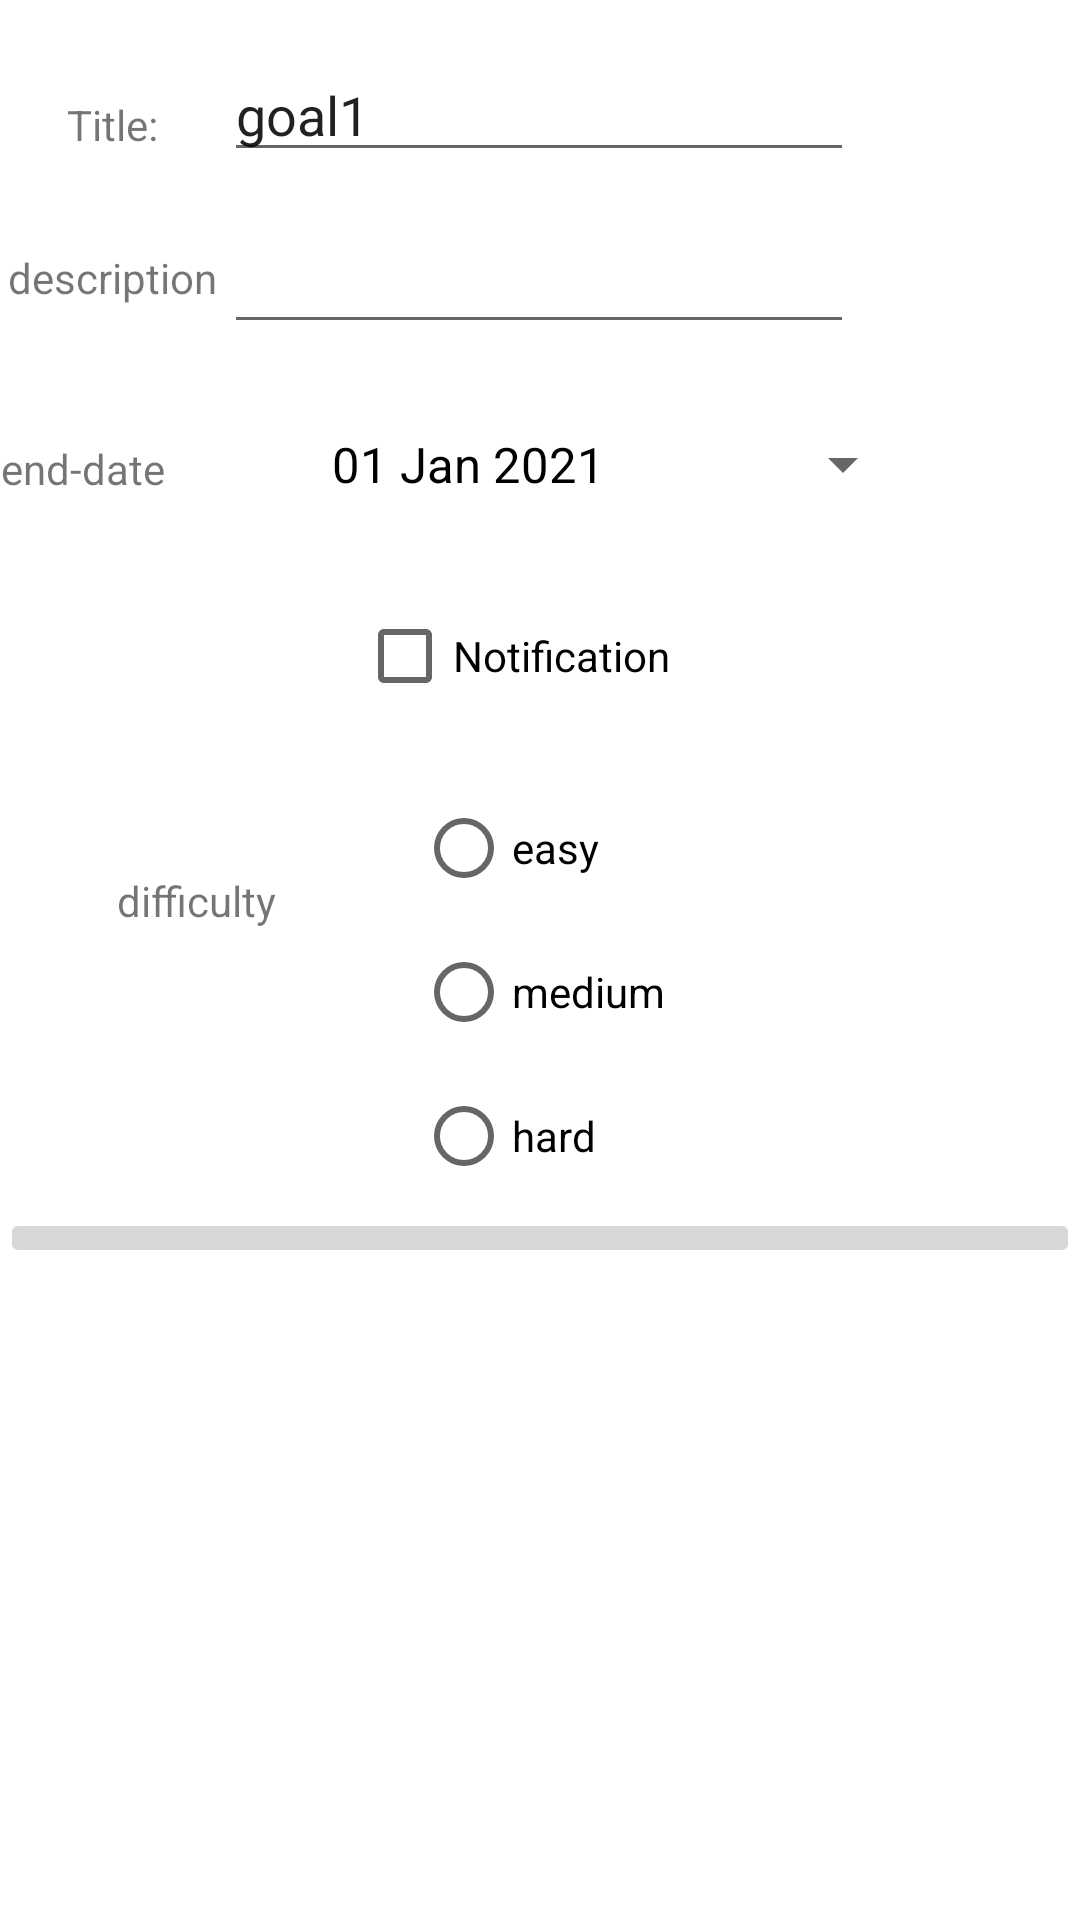

The Android layout XML behind this screen, and the referenced resources:
<!-- AndroidManifest.xml: application theme Theme.SE_MotivationsApp -->
<!-- res/layout/fragment_goal.xml -->
<?xml version="1.0" encoding="utf-8"?>
<LinearLayout xmlns:android="http://schemas.android.com/apk/res/android"
    xmlns:app="http://schemas.android.com/apk/res-auto"
    xmlns:tools="http://schemas.android.com/tools"
    android:id="@+id/constraintlayout2"
    android:layout_width="match_parent"
    android:layout_height="match_parent"
    android:orientation="vertical"
    tools:context=".AddGoal">

    <ScrollView
        android:layout_width="match_parent"
        android:layout_height="match_parent">

        <LinearLayout
            android:layout_width="match_parent"
            android:layout_height="wrap_content"
            android:orientation="vertical" >

            <androidx.constraintlayout.widget.ConstraintLayout
                android:id="@+id/constraintlayout"
                android:layout_width="match_parent"
                android:layout_height="match_parent"
                tools:context=".AddGoal">

                <TextView
                    android:id="@+id/TitleId"
                    android:layout_width="wrap_content"
                    android:layout_height="wrap_content"
                    android:layout_marginTop="32dp"
                    android:text="Title:"
                    app:layout_constraintEnd_toStartOf="@+id/InputTitelId"
                    app:layout_constraintStart_toStartOf="parent"
                    app:layout_constraintTop_toTopOf="parent" />

                <EditText
                    android:id="@+id/InputTitelId"
                    android:layout_width="wrap_content"
                    android:layout_height="wrap_content"
                    android:layout_marginTop="16dp"
                    android:ems="10"
                    android:inputType="textPersonName"
                    android:text="goal1"
                    app:layout_constraintEnd_toEndOf="parent"
                    app:layout_constraintHorizontal_bias="0.497"
                    app:layout_constraintStart_toStartOf="parent"
                    app:layout_constraintTop_toTopOf="parent"
                    android:autofillHints="" />

                <TextView
                    android:id="@+id/descriptionId"
                    android:layout_width="wrap_content"
                    android:layout_height="wrap_content"
                    android:layout_marginTop="32dp"
                    android:text="description"
                    app:layout_constraintEnd_toStartOf="@+id/DescriptionInputId"
                    app:layout_constraintStart_toStartOf="parent"
                    app:layout_constraintTop_toBottomOf="@+id/TitleId" />

                <EditText
                    android:id="@+id/DescriptionInputId"
                    android:layout_width="wrap_content"
                    android:layout_height="wrap_content"
                    android:layout_marginTop="16dp"
                    android:ems="10"
                    android:gravity="start|top"
                    android:inputType="textMultiLine"
                    android:maxLines="5"
                    app:layout_constraintEnd_toEndOf="parent"
                    app:layout_constraintHorizontal_bias="0.497"
                    app:layout_constraintStart_toStartOf="parent"
                    app:layout_constraintTop_toBottomOf="@+id/InputTitelId"
                    android:importantForAutofill="no" />

                <TextView
                    android:id="@+id/endDateId"
                    android:layout_width="wrap_content"
                    android:layout_height="wrap_content"
                    android:layout_marginTop="32dp"
                    android:text="end-date"
                    app:layout_constraintEnd_toStartOf="@+id/datePickerBtn"
                    app:layout_constraintStart_toStartOf="parent"
                    app:layout_constraintTop_toBottomOf="@+id/DescriptionInputId" />

                <CheckBox
                    android:id="@+id/NotifcationId"
                    android:layout_width="wrap_content"
                    android:layout_height="wrap_content"
                    android:layout_marginTop="16dp"
                    android:text="Notification"
                    app:layout_constraintEnd_toEndOf="parent"
                    app:layout_constraintHorizontal_bias="0.465"
                    app:layout_constraintStart_toStartOf="parent"
                    app:layout_constraintTop_toBottomOf="@+id/datePickerBtn" />

                <RadioGroup
                    android:id="@+id/radioGroup"
                    android:layout_width="wrap_content"
                    android:layout_height="wrap_content"
                    android:layout_marginTop="16dp"
                    app:layout_constraintBottom_toBottomOf="parent"
                    app:layout_constraintEnd_toEndOf="parent"
                    app:layout_constraintStart_toStartOf="parent"
                    app:layout_constraintTop_toBottomOf="@+id/NotifcationId">

                    <RadioButton
                        android:id="@+id/radioButtoneasy"
                        android:layout_width="match_parent"
                        android:layout_height="wrap_content"
                        android:text="easy" />

                    <RadioButton
                        android:id="@+id/radioButtonmedium"
                        android:layout_width="match_parent"
                        android:layout_height="wrap_content"
                        android:text="medium" />

                    <RadioButton
                        android:id="@+id/radioButtonhard"
                        android:layout_width="match_parent"
                        android:layout_height="wrap_content"
                        android:text="hard" />
                </RadioGroup>

                <TextView
                    android:id="@+id/difficultyid"
                    android:layout_width="wrap_content"
                    android:layout_height="wrap_content"
                    android:layout_marginTop="48dp"
                    android:text="difficulty"
                    app:layout_constraintEnd_toStartOf="@+id/radioGroup"
                    app:layout_constraintHorizontal_bias="0.457"
                    app:layout_constraintStart_toStartOf="parent"
                    app:layout_constraintTop_toBottomOf="@+id/NotifcationId" />

                <Button
                    android:id="@+id/datePickerBtn"
                    style="?android:spinnerStyle"
                    android:layout_width="250dp"
                    android:layout_height="wrap_content"
                    android:layout_marginTop="16dp"
                    android:text="01 Jan 2021"
                    android:textAlignment="center"
                    android:textColor="@color/black"
                    android:textSize="8pt"
                    app:layout_constraintEnd_toEndOf="parent"
                    app:layout_constraintStart_toStartOf="parent"
                    app:layout_constraintTop_toBottomOf="@+id/DescriptionInputId" />

            </androidx.constraintlayout.widget.ConstraintLayout>

            <LinearLayout
                android:layout_width="match_parent"
                android:layout_height="wrap_content"
                android:layout_gravity="bottom"
                android:gravity="bottom"
                android:orientation="vertical">

                <ImageButton
                    android:id="@+id/addbtn"
                    android:layout_width="match_parent"
                    android:layout_height="wrap_content"
                    android:src="@drawable/outline_add_box_24"
                    android:contentDescription="TODO" />
            </LinearLayout>
        </LinearLayout>
    </ScrollView>

</LinearLayout>
<!-- resources referenced by this layout -->
<resources>
  <style name="Theme.SE_MotivationsApp" parent="Theme.MaterialComponents.DayNight.NoActionBar">
          
          <item name="colorPrimary">@color/purple_500</item>
          <item name="colorPrimaryVariant">@color/purple_700</item>
          <item name="colorOnPrimary">@color/white</item>
          
          <item name="colorSecondary">@color/teal_200</item>
          <item name="colorSecondaryVariant">@color/teal_700</item>
          <item name="colorOnSecondary">@color/black</item>
          
          <item name="android:statusBarColor" tools:targetApi="l">?attr/colorPrimaryVariant</item>
          
      </style>
  <!-- not gathered from this repository: default colours our renderer supplied (Android Studio template values) -->
  <color name="purple_500">#FF6200EE</color>
  <color name="purple_700">#FF3700B3</color>
  <color name="teal_200">#FF03DAC5</color>
  <color name="teal_700">#FF018786</color>
  <color name="black">#FF000000</color>
  <color name="white">#FFFFFFFF</color>
</resources>
